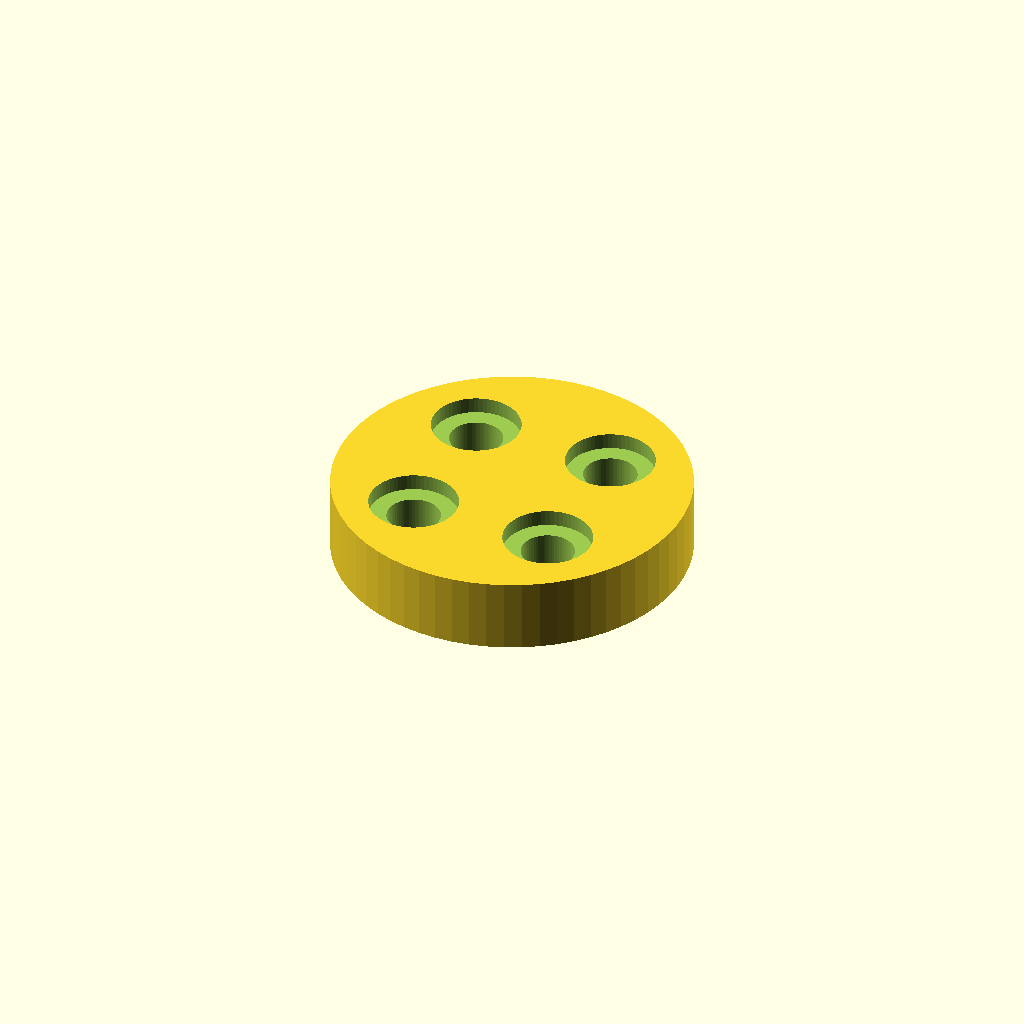
Cell 1: the model at its default parameters.
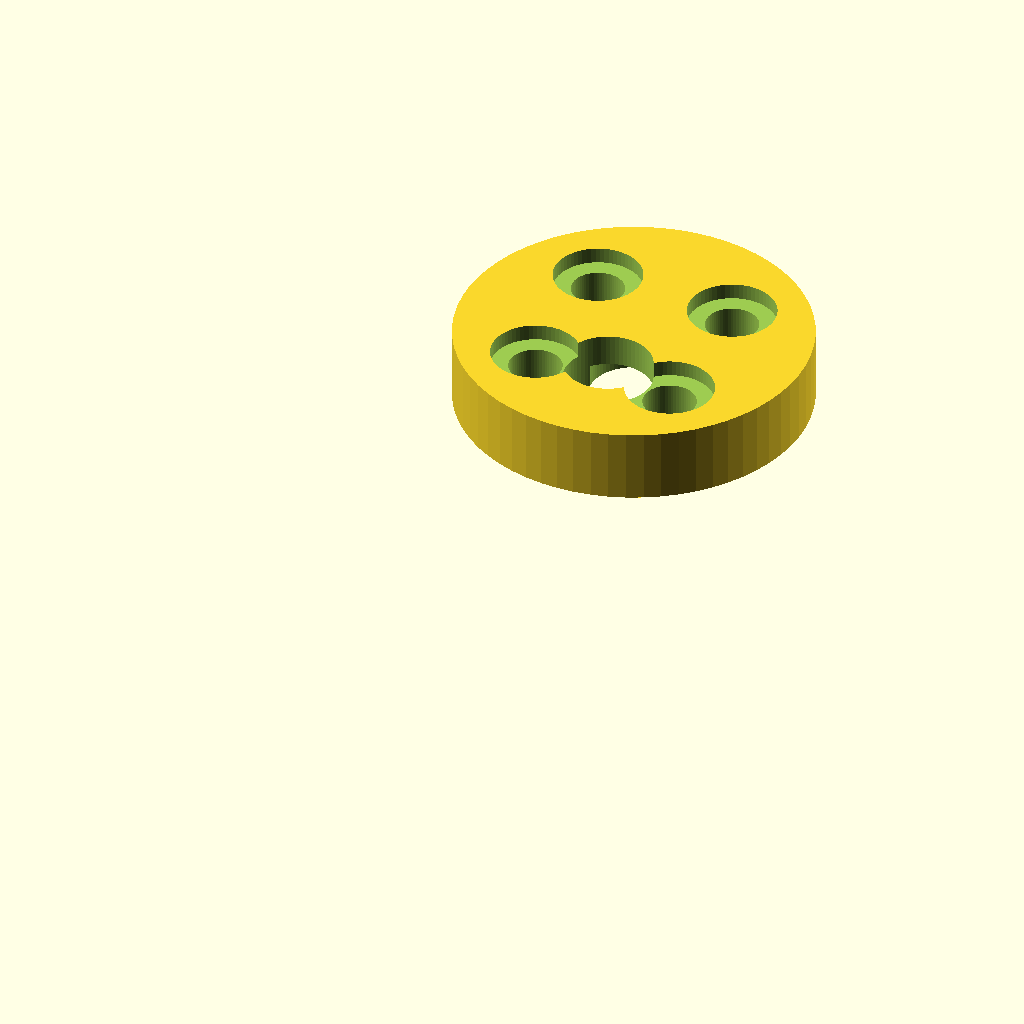
Cell 2: the same model with wrist_depth = 76.
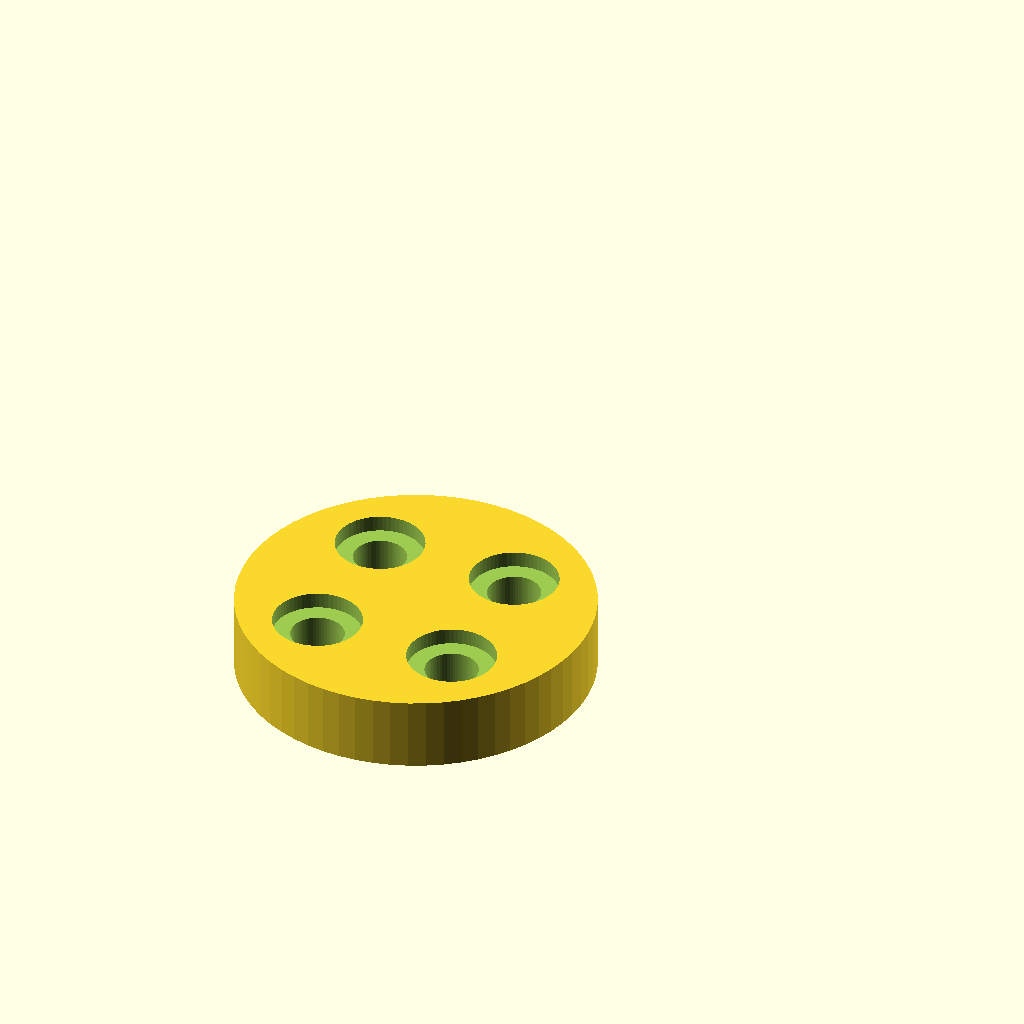
Cell 3: the same model with wrist_origin_y = -30.
One fixed orthographic camera (rotation 55°, 0°, 25°; colour scheme Cornfield) for every cell.
Source of the model, packages/assembler0-hardware/scad/extuder_wrist_joint_test.scad:
// ========================= Parameters =========================
// Wrist roll dimensions
wrist_width = 51;
wrist_depth = 38;
wrist_origin_x = -wrist_width/2;  // Calculated to center assembly around x=0
wrist_origin_y = -15;

// Plate and structure dimensions
plate_thickness = 2; // thickness of all small plates
side_plate_thickness = 6;
top_plate_height = 6;
side_plate_height = 65;
large_counter_sink_depth = 5;
side_plate_height_from_top = 10;

// Screw hole dimensions
screw_hole_radius = 1.8;
top_plate_screw_radius = 1.8;
counter_sink_radius = 3;
top_plate_center_hole_radius = 3;
top_plate_screw_offset = 6.9;

// Extruder mounting dimensions
extruder_offset_from_front = 5;
extruder_screw_spacing = 9.5; // distance from center
extruder_front_row_offset = 8;
extruder_back_row_offset = 18;
extruder_center_hole_radius = 3;
extruder_cradle_thickness = 3;
mount_screw_access_cutaway = 10;
extruder_cradle_height = 60;

// Hotend mounting dimensions
hotend_hole_radius = 6.5;
hotend_hex_radius = 10;
hotend_cradle_thickness = 8;
screw_access_hole_radius = 2.4;

// Boolean difference offset
boolean_offset = -0.1;

$fn = 64; // global smoothness for all circular geometry
$render_vitamines = false;
$extruder_width = 38;


module wrist_roll() {
  translate([-wrist_width/2, wrist_origin_y, 4]) {
    
    // Top plate
    difference() {
        // Jut out to clear wrist roll holder
        union() {
            translate([wrist_width/2, wrist_depth/2, -5]) {
                cylinder(h=5, r=12);
            }
            // cube([wrist_width, wrist_depth,top_plate_height]);
        }
        
        // hole for filament
        // Filament will need to bend a bit forward to clear the wrist roll holder
        // todo(jack): Need to round this hole to reduce friction with the filament
        translate([wrist_width/2, 34, -6]) {
            cylinder(h=16, r=extruder_center_hole_radius);
        }
        
        // Large counter sink
        translate([wrist_width/2, wrist_depth/2, 3]) {
                cylinder(h=large_counter_sink_depth, r=10);
         }
        
        // hole at center
        translate([wrist_width/2, wrist_depth/2, - (large_counter_sink_depth + 0.2)]) {
            cylinder(h=3, r=top_plate_center_hole_radius);
        }
        
        // Four holes in a circular pattern around center
        for (angle = [45, 45 + 90, 45 + 180, 45 + 270]) {
            translate([wrist_width/2, wrist_depth/2, -5]) {
                rotate([0, 0, angle]) {
                    translate([top_plate_screw_offset, 0, boolean_offset]) {
                        cylinder(h=top_plate_height + 0.2, r=top_plate_screw_radius);
                        translate([0, 0, 4]) {
                            cylinder(h=6.2, r=counter_sink_radius);
                        }
                    }
                }
            }
        }
    }
  }
}

module main() {
  wrist_roll();
}

main();
Parameter table extracted from the source (name, type, default, range or options):
wrist_width: number, default 51
wrist_depth: number, default 38
wrist_origin_y: number, default -15
plate_thickness: number, default 2
side_plate_thickness: number, default 6
top_plate_height: number, default 6
side_plate_height: number, default 65
large_counter_sink_depth: number, default 5
side_plate_height_from_top: number, default 10
screw_hole_radius: number, default 1.8
top_plate_screw_radius: number, default 1.8
counter_sink_radius: number, default 3
top_plate_center_hole_radius: number, default 3
top_plate_screw_offset: number, default 6.9
extruder_offset_from_front: number, default 5
extruder_screw_spacing: number, default 9.5
extruder_front_row_offset: number, default 8
extruder_back_row_offset: number, default 18
extruder_center_hole_radius: number, default 3
extruder_cradle_thickness: number, default 3
mount_screw_access_cutaway: number, default 10
extruder_cradle_height: number, default 60
hotend_hole_radius: number, default 6.5
hotend_hex_radius: number, default 10
hotend_cradle_thickness: number, default 8
screw_access_hole_radius: number, default 2.4
boolean_offset: number, default -0.1
